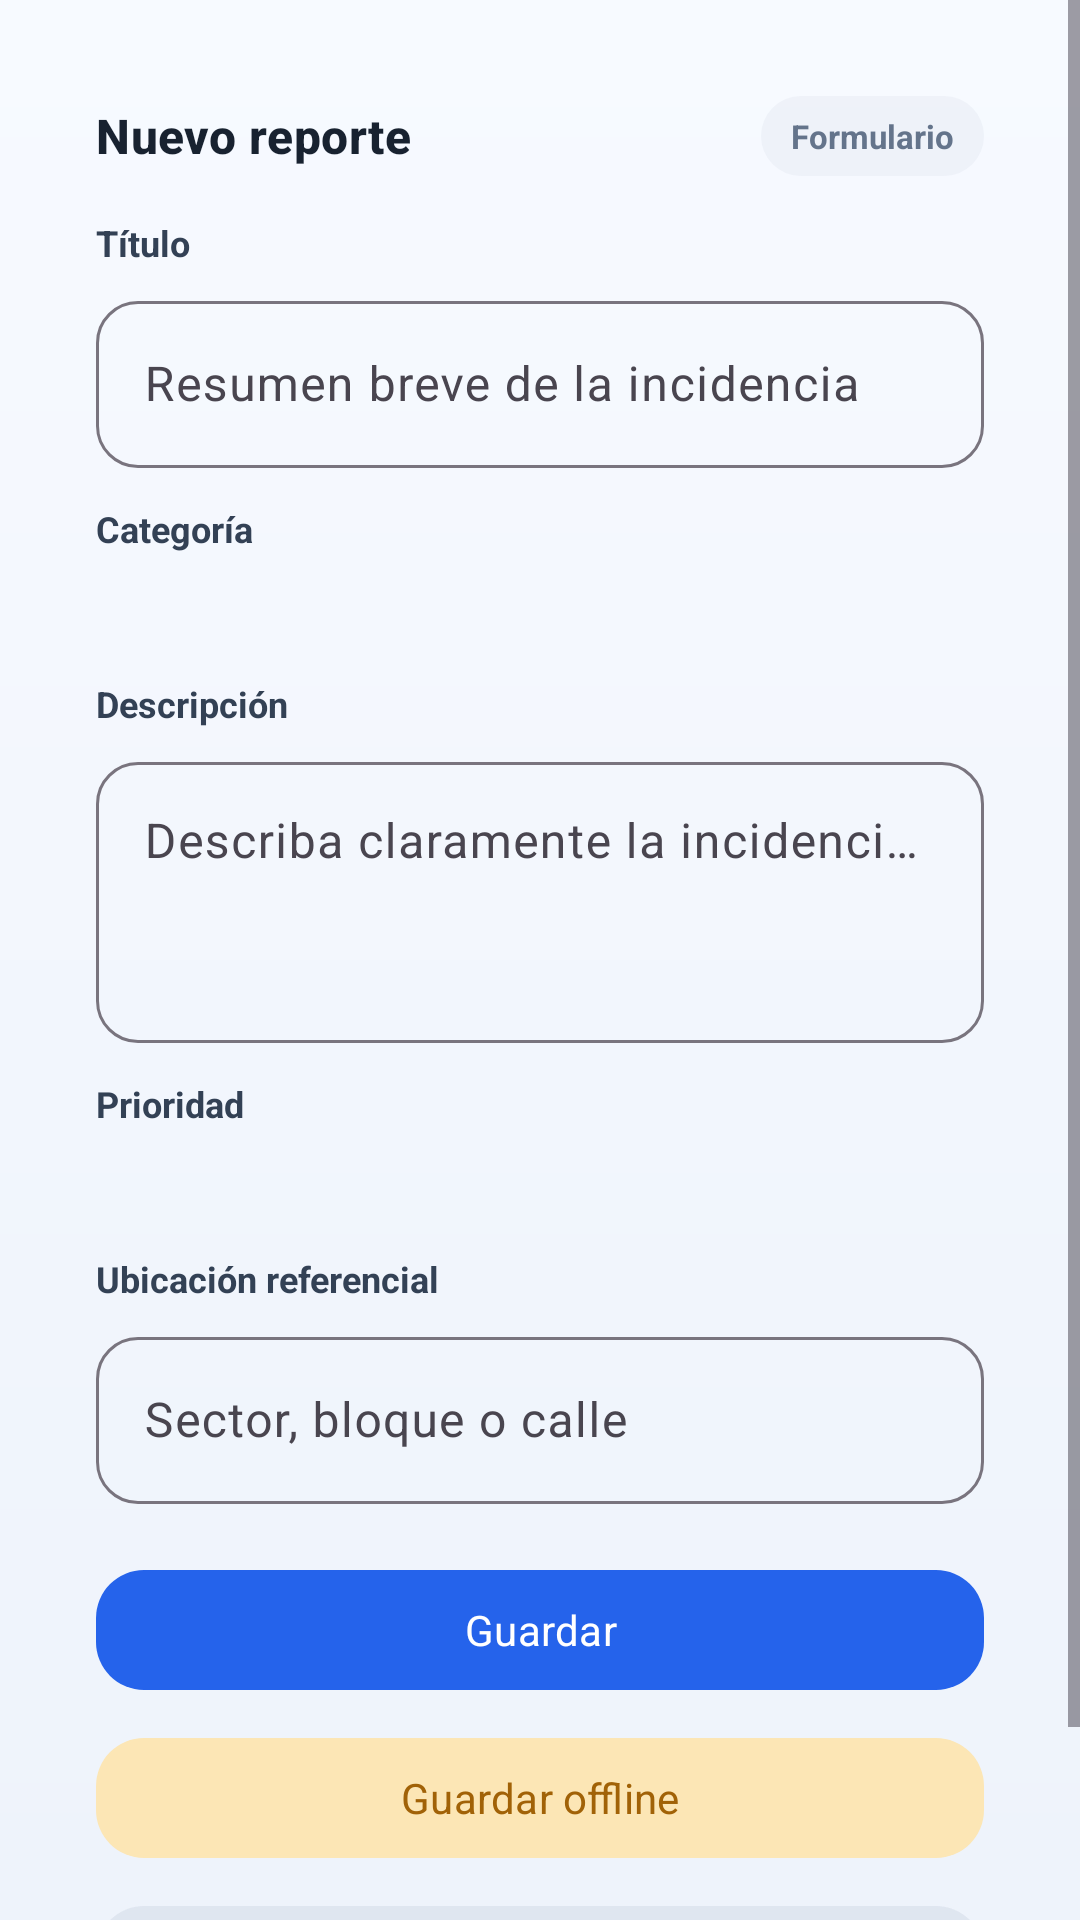

Write the Android layout XML for this screen, with the resource values it uses.
<!-- AndroidManifest.xml: application theme Theme.NodoCivico -->
<!-- res/layout/fragment_create_report.xml -->
<?xml version="1.0" encoding="utf-8"?>
<ScrollView xmlns:android="http://schemas.android.com/apk/res/android"
    xmlns:app="http://schemas.android.com/apk/res-auto"
    android:layout_width="match_parent"
    android:layout_height="match_parent"
    android:background="@drawable/bg_screen"
    android:fillViewport="true">

    <LinearLayout
        android:layout_width="match_parent"
        android:layout_height="wrap_content"
        android:orientation="vertical"
        android:padding="16dp">

        <LinearLayout
            android:layout_width="match_parent"
            android:layout_height="wrap_content"
            android:background="@drawable/bg_panel"
            android:orientation="vertical"
            android:padding="16dp">

            <LinearLayout
                android:layout_width="match_parent"
                android:layout_height="wrap_content"
                android:orientation="horizontal"
                android:gravity="center_vertical">

                <TextView
                    android:layout_width="0dp"
                    android:layout_height="wrap_content"
                    android:layout_weight="1"
                    android:text="@string/title_create"
                    style="@style/Text.PanelTitle" />

                <TextView
                    android:layout_width="wrap_content"
                    android:layout_height="wrap_content"
                    android:text="@string/chip_form"
                    style="@style/Chip.Pill" />
            </LinearLayout>

            
            <TextView
                android:layout_width="wrap_content"
                android:layout_height="wrap_content"
                android:layout_marginTop="14dp"
                android:text="@string/label_title"
                android:textColor="#FF334155"
                android:textSize="12sp"
                android:textStyle="bold" />

            <com.google.android.material.textfield.TextInputLayout
                android:layout_width="match_parent"
                android:layout_height="wrap_content"
                android:layout_marginTop="6dp"
                app:boxCornerRadiusBottomEnd="14dp"
                app:boxCornerRadiusBottomStart="14dp"
                app:boxCornerRadiusTopEnd="14dp"
                app:boxCornerRadiusTopStart="14dp"
                style="@style/Widget.Material3.TextInputLayout.OutlinedBox">

                <com.google.android.material.textfield.TextInputEditText
                    android:id="@+id/etTitle"
                    android:layout_width="match_parent"
                    android:layout_height="wrap_content"
                    android:hint="@string/hint_title"
                    android:inputType="textCapSentences" />
            </com.google.android.material.textfield.TextInputLayout>

            
            <TextView
                android:layout_width="wrap_content"
                android:layout_height="wrap_content"
                android:layout_marginTop="12dp"
                android:text="@string/label_category"
                android:textColor="#FF334155"
                android:textSize="12sp"
                android:textStyle="bold" />

            <Spinner
                android:id="@+id/spinnerCategory"
                android:layout_width="match_parent"
                android:layout_height="wrap_content"
                android:layout_marginTop="6dp"
                android:background="@drawable/bg_mini"
                android:padding="12dp" />

            
            <TextView
                android:layout_width="wrap_content"
                android:layout_height="wrap_content"
                android:layout_marginTop="12dp"
                android:text="@string/label_description"
                android:textColor="#FF334155"
                android:textSize="12sp"
                android:textStyle="bold" />

            <com.google.android.material.textfield.TextInputLayout
                android:layout_width="match_parent"
                android:layout_height="wrap_content"
                android:layout_marginTop="6dp"
                app:boxCornerRadiusBottomEnd="14dp"
                app:boxCornerRadiusBottomStart="14dp"
                app:boxCornerRadiusTopEnd="14dp"
                app:boxCornerRadiusTopStart="14dp"
                style="@style/Widget.Material3.TextInputLayout.OutlinedBox">

                <com.google.android.material.textfield.TextInputEditText
                    android:id="@+id/etDescription"
                    android:layout_width="match_parent"
                    android:layout_height="wrap_content"
                    android:hint="@string/hint_description"
                    android:inputType="textMultiLine|textCapSentences"
                    android:minLines="3"
                    android:gravity="top" />
            </com.google.android.material.textfield.TextInputLayout>

            
            <TextView
                android:layout_width="wrap_content"
                android:layout_height="wrap_content"
                android:layout_marginTop="12dp"
                android:text="@string/label_priority"
                android:textColor="#FF334155"
                android:textSize="12sp"
                android:textStyle="bold" />

            <Spinner
                android:id="@+id/spinnerPriority"
                android:layout_width="match_parent"
                android:layout_height="wrap_content"
                android:layout_marginTop="6dp"
                android:background="@drawable/bg_mini"
                android:padding="12dp" />

            
            <TextView
                android:layout_width="wrap_content"
                android:layout_height="wrap_content"
                android:layout_marginTop="12dp"
                android:text="@string/label_location"
                android:textColor="#FF334155"
                android:textSize="12sp"
                android:textStyle="bold" />

            <com.google.android.material.textfield.TextInputLayout
                android:layout_width="match_parent"
                android:layout_height="wrap_content"
                android:layout_marginTop="6dp"
                app:boxCornerRadiusBottomEnd="14dp"
                app:boxCornerRadiusBottomStart="14dp"
                app:boxCornerRadiusTopEnd="14dp"
                app:boxCornerRadiusTopStart="14dp"
                style="@style/Widget.Material3.TextInputLayout.OutlinedBox">

                <com.google.android.material.textfield.TextInputEditText
                    android:id="@+id/etLocation"
                    android:layout_width="match_parent"
                    android:layout_height="wrap_content"
                    android:hint="@string/hint_location"
                    android:inputType="textCapSentences" />
            </com.google.android.material.textfield.TextInputLayout>

            
            <com.google.android.material.button.MaterialButton
                android:id="@+id/btnSave"
                android:layout_width="match_parent"
                android:layout_height="wrap_content"
                android:layout_marginTop="18dp"
                android:text="@string/btn_save"
                style="@style/Button.Primary" />

            <com.google.android.material.button.MaterialButton
                android:id="@+id/btnSaveOffline"
                android:layout_width="match_parent"
                android:layout_height="wrap_content"
                android:layout_marginTop="8dp"
                android:text="@string/btn_save_offline"
                style="@style/Button.Warning" />

            <com.google.android.material.button.MaterialButton
                android:id="@+id/btnCancel"
                android:layout_width="match_parent"
                android:layout_height="wrap_content"
                android:layout_marginTop="8dp"
                android:text="@string/btn_cancel"
                style="@style/Button.Gray" />
        </LinearLayout>
    </LinearLayout>
</ScrollView>
<!-- resources referenced by this layout -->
<resources>
  <!-- drawable bg_screen (drawable) -->
  <?xml version="1.0" encoding="utf-8"?>
  <shape xmlns:android="http://schemas.android.com/apk/res/android"
      android:shape="rectangle">
      <gradient
          android:angle="270"
          android:startColor="@color/bg_gradient_top"
          android:endColor="@color/bg" />
  </shape>
  <string name="btn_cancel">Cancelar</string>
  <string name="btn_save">Guardar</string>
  <string name="btn_save_offline">Guardar offline</string>
  <string name="chip_form">Formulario</string>
  <string name="hint_description">Describa claramente la incidencia...</string>
  <string name="hint_location">Sector, bloque o calle</string>
  <string name="hint_title">Resumen breve de la incidencia</string>
  <string name="label_category">Categoría</string>
  <string name="label_description">Descripción</string>
  <string name="label_location">Ubicación referencial</string>
  <string name="label_priority">Prioridad</string>
  <string name="label_title">Título</string>
  <string name="title_create">Nuevo reporte</string>
  <style name="Button.Gray" parent="Widget.Material3.Button.TextButton">
          <item name="android:textColor">@color/text</item>
          <item name="android:backgroundTint">#15949AB8</item>
          <item name="cornerRadius">16dp</item>
      </style>
  <style name="Button.Primary" parent="Widget.Material3.Button">
          <item name="backgroundTint">@color/primary</item>
          <item name="android:textColor">@color/on_primary</item>
          <item name="cornerRadius">16dp</item>
      </style>
  <style name="Button.Warning" parent="Widget.Material3.Button">
          <item name="backgroundTint">#FFFCE6B5</item>
          <item name="android:textColor">@color/warning_strong</item>
          <item name="cornerRadius">16dp</item>
      </style>
  <style name="Chip.Pill">
          <item name="android:background">@drawable/bg_chip</item>
          <item name="android:paddingStart">10dp</item>
          <item name="android:paddingEnd">10dp</item>
          <item name="android:paddingTop">6dp</item>
          <item name="android:paddingBottom">6dp</item>
          <item name="android:textSize">11sp</item>
          <item name="android:textStyle">bold</item>
          <item name="android:textColor">@color/muted</item>
      </style>
  <style name="Text.PanelTitle" parent="TextAppearance.Material3.TitleMedium">
          <item name="android:textColor">@color/text</item>
          <item name="android:textStyle">bold</item>
      </style>
  <style name="Theme.NodoCivico" parent="Theme.Material3.DayNight.NoActionBar">
          <item name="colorPrimary">@color/primary</item>
          <item name="colorOnPrimary">@color/on_primary</item>
          <item name="colorPrimaryContainer">@color/primary</item>
          <item name="colorOnPrimaryContainer">@color/on_primary</item>
          <item name="colorSecondary">@color/primary_dark</item>
          <item name="android:colorBackground">@color/bg</item>
          <item name="colorSurface">@color/surface</item>
          <item name="android:windowLightStatusBar" tools:targetApi="m">true</item>
          <item name="android:statusBarColor">@color/bg</item>
          <item name="android:navigationBarColor">@color/bg</item>
          <item name="android:textColor">@color/text</item>
          <item name="android:fontFamily">sans-serif</item>
      </style>
  <color name="bg_gradient_top">#FFF7FAFF</color>
  <color name="bg">#FFEEF3FB</color>
  <color name="text">#FF182230</color>
  <color name="primary">#FF2563EB</color>
  <color name="on_primary">#FFFFFFFF</color>
  <color name="warning_strong">#FFA16207</color>
  <!-- drawable bg_chip (drawable) -->
  <?xml version="1.0" encoding="utf-8"?>
  <shape xmlns:android="http://schemas.android.com/apk/res/android"
      android:shape="rectangle">
      <solid android:color="#15949AB8" />
      <corners android:radius="999dp" />
  </shape>
  <color name="muted">#FF64748B</color>
  <color name="primary_dark">#FF0F4BD8</color>
  <color name="surface">#FFFFFFFF</color>
</resources>
